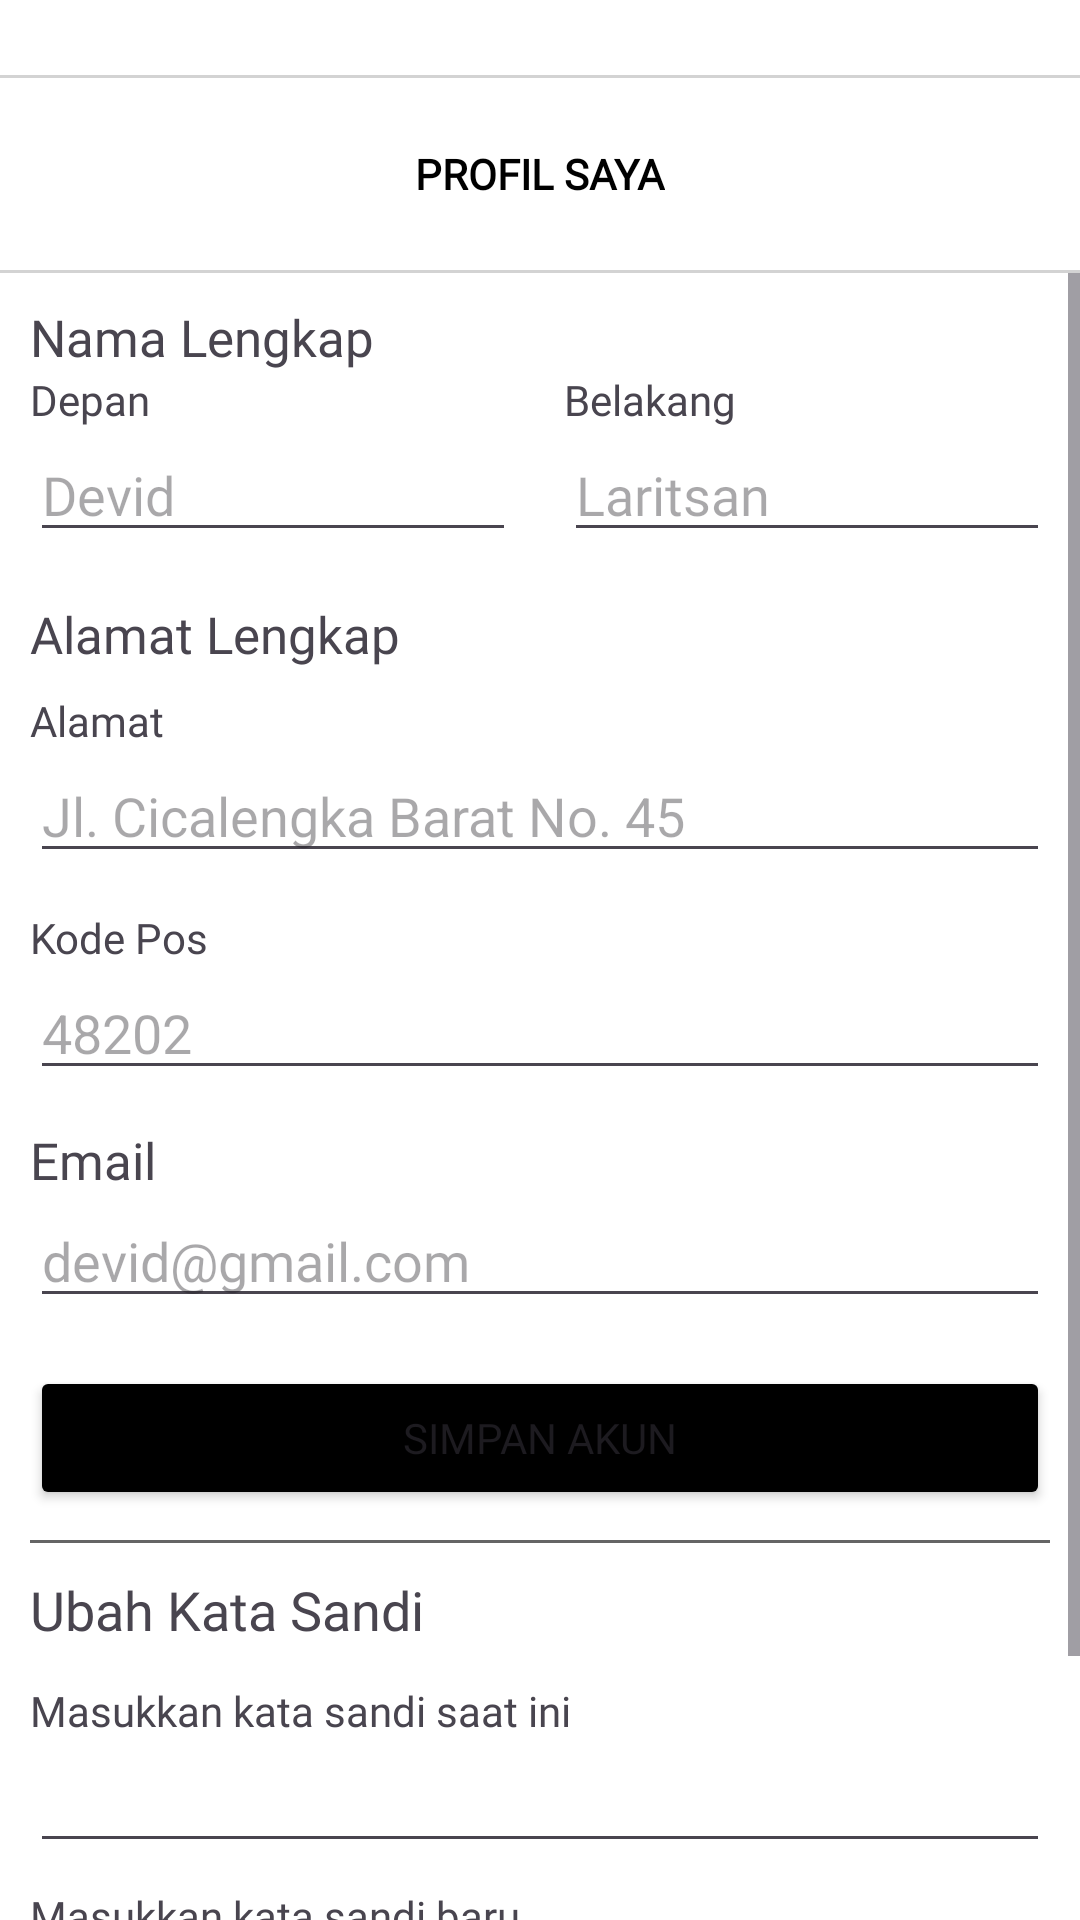

Produce the Android XML layout that renders to this screen, including the resource entries it uses.
<!-- AndroidManifest.xml: application theme Theme.MyAeki -->
<!-- res/layout/fragment_detail_account.xml -->
<?xml version="1.0" encoding="utf-8"?>
<androidx.constraintlayout.widget.ConstraintLayout xmlns:android="http://schemas.android.com/apk/res/android"
    xmlns:app="http://schemas.android.com/apk/res-auto"
    xmlns:tools="http://schemas.android.com/tools"
    android:layout_width="match_parent"
    android:layout_height="match_parent"
    android:background="#FFFFFF"
    tools:context=".Authentication.View.DetailAccountFragment">

    <include
        android:id="@+id/toolbar"
        layout="@layout/account_toolbar_detail"
        android:layout_width="match_parent"
        android:layout_height="wrap_content"
        app:layout_constraintTop_toTopOf="parent" />

    <ScrollView
        android:id="@+id/scrollView"
        android:layout_width="match_parent"
        android:layout_height="wrap_content"

        app:layout_constraintEnd_toEndOf="parent"
        app:layout_constraintHorizontal_bias="0.0"
        app:layout_constraintStart_toStartOf="parent"
        app:layout_constraintTop_toBottomOf="@id/toolbar"
        app:layout_constraintVertical_bias="0.0">

        <LinearLayout
            android:layout_width="match_parent"
            android:layout_height="wrap_content"
            android:orientation="vertical"
            android:padding="10dp">

            
            <LinearLayout
                android:id="@+id/section_info_profil"
                android:layout_width="match_parent"
                android:layout_height="wrap_content"
                android:orientation="vertical">

                
                <TextView
                    android:layout_width="wrap_content"
                    android:layout_height="wrap_content"
                    android:text="@string/title_section_nama"
                    android:fontFamily="@font/mplus1pbold"
                    android:textSize="17sp" />

                <LinearLayout
                    android:layout_width="match_parent"
                    android:layout_height="wrap_content"
                    android:orientation="horizontal">

                    <LinearLayout
                        android:layout_width="0dp"
                        android:layout_height="wrap_content"
                        android:layout_weight="1"
                        android:orientation="vertical"
                        android:paddingEnd="8dp">

                        <TextView
                            android:layout_width="wrap_content"
                            android:layout_height="wrap_content"
                            android:fontFamily="@font/mplus1pmedium"
                            android:text="@string/title_section_nama_depan" />
                        <EditText
                            android:layout_width="match_parent"
                            android:layout_height="wrap_content"
                            android:fontFamily="@font/mplus1pmedium"
                            android:hint="@string/hint_nama_depan" />
                    </LinearLayout>

                    <LinearLayout
                        android:layout_width="0dp"
                        android:layout_height="wrap_content"
                        android:layout_weight="1"
                        android:orientation="vertical"
                        android:paddingStart="8dp">

                        <TextView
                            android:layout_width="wrap_content"
                            android:layout_height="wrap_content"
                            android:fontFamily="@font/mplus1pmedium"
                            android:text="@string/title_section_nama_belakang" />
                        <EditText
                            android:layout_width="match_parent"
                            android:layout_height="wrap_content"
                            android:fontFamily="@font/mplus1pmedium"
                            android:hint="@string/hint_nama_belakang" />
                    </LinearLayout>
                </LinearLayout>

                
                <TextView
                    android:layout_width="wrap_content"
                    android:layout_height="wrap_content"
                    android:text="@string/title_section_alamat"
                    android:fontFamily="@font/mplus1pbold"
                    android:textSize="17sp"
                    android:layout_marginTop="16dp" />

                <TextView
                    android:layout_width="wrap_content"
                    android:layout_height="wrap_content"
                    android:text="@string/title_section_alamat_detail"
                    android:fontFamily="@font/mplus1pmedium"
                    android:layout_marginTop="8dp" />
                <EditText
                    android:layout_width="match_parent"
                    android:layout_height="wrap_content"
                    android:hint="@string/hint_alamat_detail" />

                <TextView
                    android:layout_width="wrap_content"
                    android:layout_height="wrap_content"
                    android:text="@string/title_section_alamat_kode_pos"
                    android:fontFamily="@font/mplus1pmedium"
                    android:layout_marginTop="12dp" />
                <EditText
                    android:layout_width="match_parent"
                    android:layout_height="wrap_content"
                    android:hint="@string/hint_alamat_kode_pos"
                    android:inputType="number" />

                
                <TextView
                    android:layout_width="wrap_content"
                    android:layout_height="wrap_content"
                    android:text="@string/title_section_email"
                    android:fontFamily="@font/mplus1pbold"
                    android:textSize="17sp"
                    android:layout_marginTop="12dp" />
                <EditText
                    android:layout_width="match_parent"
                    android:layout_height="wrap_content"
                    android:hint="@string/hint_section_email"
                    android:fontFamily="@font/mplus1pmedium"
                    android:inputType="textEmailAddress" />

                
                <Button
                    android:id="@+id/button_simpan_profile"
                    android:layout_width="match_parent"
                    android:layout_height="wrap_content"
                    android:text="@string/button_simpan_perubahan_profile"
                    android:fontFamily="@font/mplus1pextrabold"
                    android:layout_marginTop="16dp"
                    android:backgroundTint="#000" />
            </LinearLayout>

            <View
                android:layout_width="match_parent"
                android:layout_height="1dp"
                android:layout_marginTop="10dp"
                android:layout_marginBottom="10dp"
                android:background="#656565" />

            
            <LinearLayout
                android:id="@+id/section_kata_sandi"
                android:layout_width="match_parent"
                android:layout_height="wrap_content"
                android:orientation="vertical"
                android:layout_marginBottom="100dp">

                <TextView
                    android:layout_width="match_parent"
                    android:layout_height="wrap_content"
                    android:text="@string/tile_section_kata_sandi"
                    android:fontFamily="@font/mplus1pbold"
                    android:textSize="18sp" />

                <TextView
                    android:layout_width="wrap_content"
                    android:layout_height="wrap_content"
                    android:text="@string/title_kata_sandi_saat_ini"
                    android:fontFamily="@font/mplus1pmedium"
                    android:layout_marginTop="12dp" />
                <EditText
                    android:layout_width="match_parent"
                    android:layout_height="wrap_content"
                    android:fontFamily="@font/mplus1pmedium"
                    android:inputType="textPassword" />

                <TextView
                    android:layout_width="wrap_content"
                    android:layout_height="wrap_content"
                    android:text="@string/title_masukkan_kata_sandi_baru"
                    android:fontFamily="@font/mplus1pmedium"
                    android:layout_marginTop="8dp" />
                <EditText
                    android:layout_width="match_parent"
                    android:layout_height="wrap_content"
                    android:fontFamily="@font/mplus1pmedium"
                    android:inputType="textPassword" />

                <TextView
                    android:layout_width="wrap_content"
                    android:layout_height="wrap_content"
                    android:text="@string/title_konfirmasi_kata_sandi_baru"
                    android:fontFamily="@font/mplus1pmedium"
                    android:layout_marginTop="8dp" />
                <EditText
                    android:layout_width="match_parent"
                    android:layout_height="wrap_content"
                    android:fontFamily="@font/mplus1pmedium"
                    android:inputType="textPassword" />

                <Button
                    android:id="@+id/button_simpan_password"
                    android:layout_width="match_parent"
                    android:layout_height="wrap_content"
                    android:text="@string/button_simpan_perubahan_kata_sandi"
                    android:fontFamily="@font/mplus1pextrabold"
                    android:layout_marginTop="16dp"
                    android:backgroundTint="#000" />

                <Button
                    android:id="@+id/button_hapus_akun"
                    android:layout_width="match_parent"
                    android:layout_height="wrap_content"
                    android:text="@string/button_hapus_akun"
                    android:fontFamily="@font/mplus1pextrabold"
                    android:textColor="@android:color/white"
                    android:backgroundTint="@android:color/holo_red_dark" />
            </LinearLayout>
        </LinearLayout>
    </ScrollView>
</androidx.constraintlayout.widget.ConstraintLayout>
<!-- res/layout/account_toolbar_detail.xml (included above) -->
<?xml version="1.0" encoding="utf-8"?>
<LinearLayout xmlns:android="http://schemas.android.com/apk/res/android"
    xmlns:app="http://schemas.android.com/apk/res-auto"
    android:layout_width="match_parent"
    android:layout_height="wrap_content"
    android:orientation="vertical">
    
    <View
        android:layout_width="match_parent"
        android:layout_height="1dp"
        android:background="#D3D3D3"
        android:layout_marginTop="25dp"/>

    <androidx.appcompat.widget.Toolbar
        android:id="@+id/topAppBar"
        android:layout_width="match_parent"
        android:layout_height="?attr/actionBarSize"
        app:navigationIcon="@drawable/ic_arrow_back_24">

        <TextView
            android:id="@+id/toolbar_title"
            android:layout_width="wrap_content"
            android:layout_height="wrap_content"
            android:layout_gravity="center"
            android:fontFamily="@font/mplus1pmedium"
            android:text="@string/my_profil"
            android:textAllCaps="true"
            android:textColor="@android:color/black"
            android:textSize="14sp"
            android:textStyle="bold" />
    </androidx.appcompat.widget.Toolbar>

    
    <View
        android:layout_width="match_parent"
        android:layout_height="1dp"
        android:background="#D3D3D3" />
</LinearLayout>
<!-- resources referenced by this layout -->
<resources>
  <string name="button_hapus_akun">Hapus Akun</string>
  <string name="button_simpan_perubahan_kata_sandi">Simpan Kata Sandi</string>
  <string name="button_simpan_perubahan_profile">Simpan Akun</string>
  <string name="hint_alamat_detail">Jl. Cicalengka Barat No. 45</string>
  <string name="hint_alamat_kode_pos">48202</string>
  <string name="hint_nama_belakang">Laritsan</string>
  <string name="hint_nama_depan">Devid</string>
  <string name="hint_section_email">devid@gmail.com</string>
  <string name="my_profil">Profil saya</string>
  <string name="tile_section_kata_sandi">Ubah Kata Sandi</string>
  <string name="title_kata_sandi_saat_ini">Masukkan kata sandi saat ini</string>
  <string name="title_konfirmasi_kata_sandi_baru">Konfirmasi kata sandi baru</string>
  <string name="title_masukkan_kata_sandi_baru">Masukkan kata sandi baru</string>
  <string name="title_section_alamat">Alamat Lengkap</string>
  <string name="title_section_alamat_detail">Alamat</string>
  <string name="title_section_alamat_kode_pos">Kode Pos</string>
  <string name="title_section_email">Email</string>
  <string name="title_section_nama">Nama Lengkap</string>
  <string name="title_section_nama_belakang">Belakang</string>
  <string name="title_section_nama_depan">Depan</string>
  <style name="Theme.MyAeki" parent="Base.Theme.MyAeki" />
  <style name="Base.Theme.MyAeki" parent="Theme.Material3.DayNight.NoActionBar">
          
          
      </style>
</resources>
